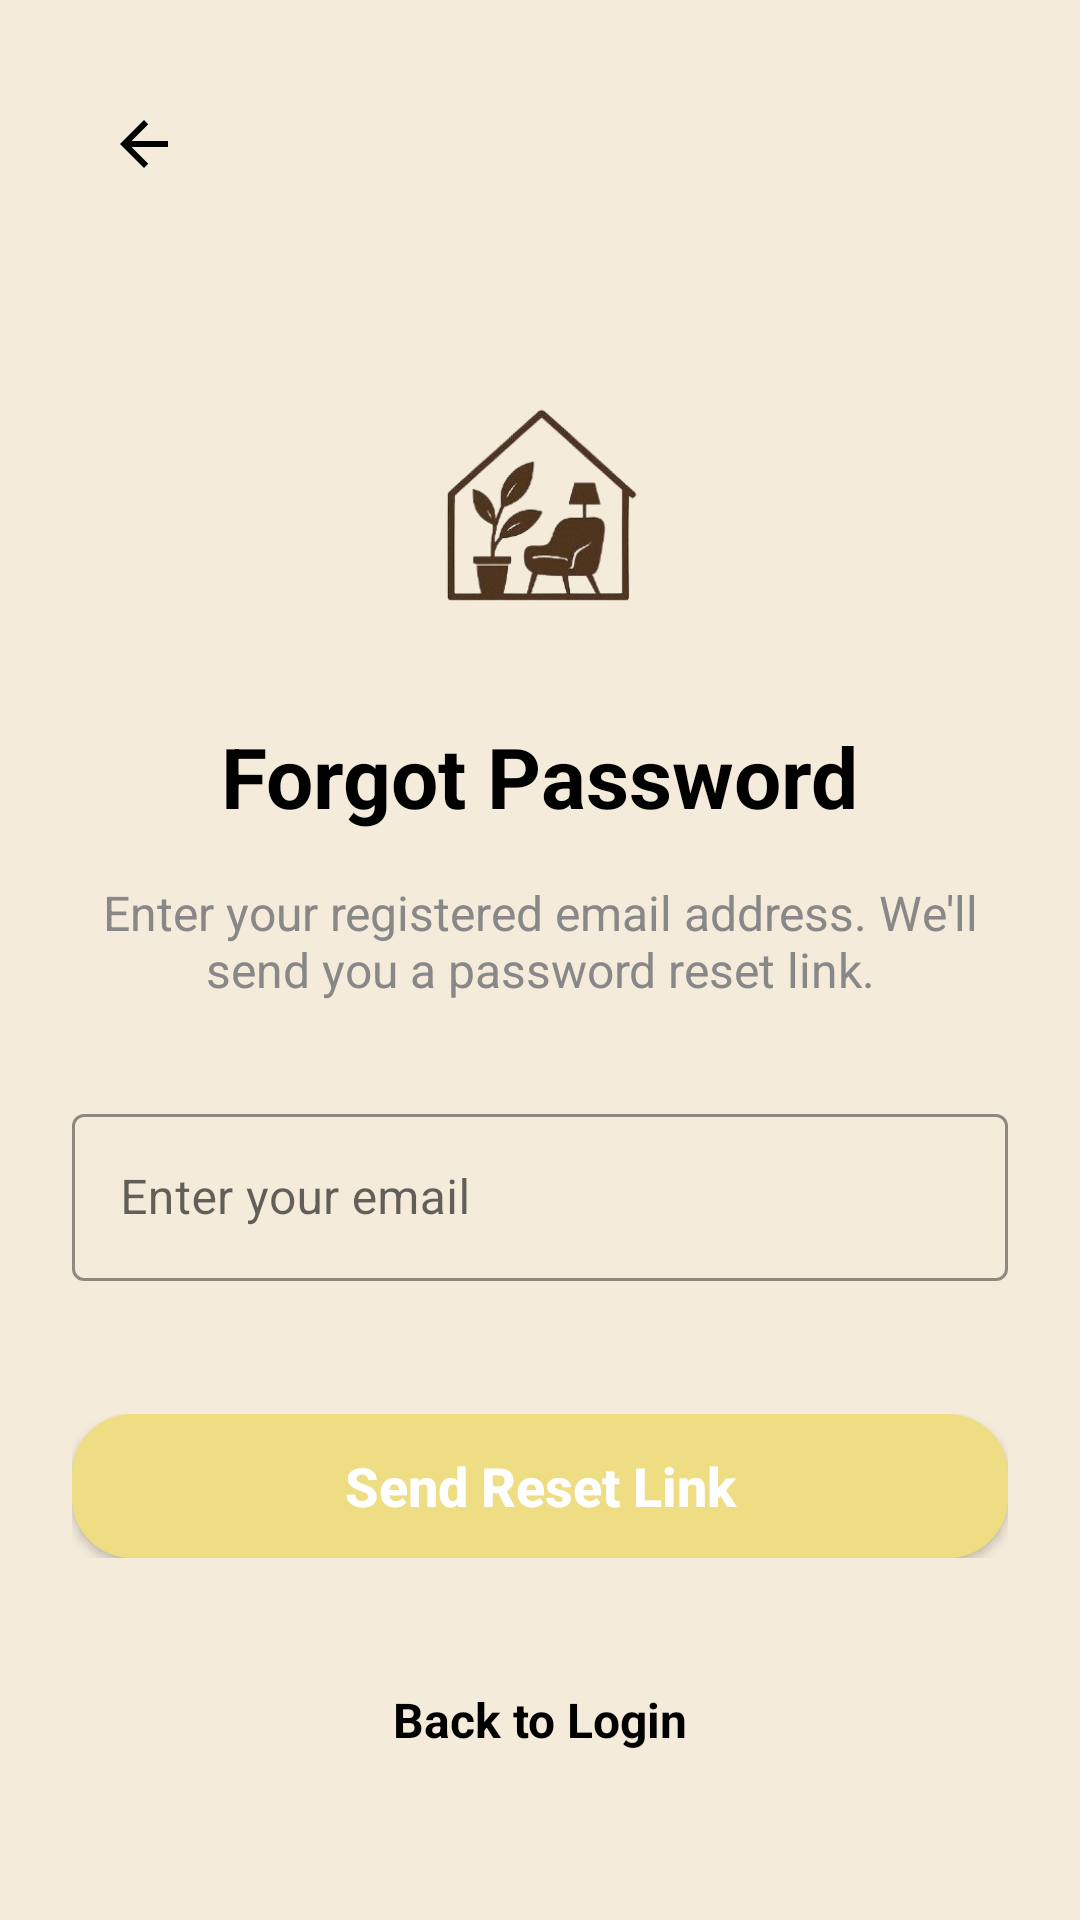

Here is an Android app screen rendered from its layout file. Give the layout XML and the strings, colors and styles it references.
<!-- AndroidManifest.xml: application theme Theme.DecoNest -->
<!-- res/layout/fragment_forgot_password.xml -->
<?xml version="1.0" encoding="utf-8"?>
<androidx.core.widget.NestedScrollView xmlns:android="http://schemas.android.com/apk/res/android"
    xmlns:app="http://schemas.android.com/apk/res-auto"
    xmlns:tools="http://schemas.android.com/tools"
    android:layout_width="match_parent"
    android:layout_height="match_parent"
    android:background="@color/color_primary"
    android:fillViewport="true"
    tools:context=".ui.login.ForgotPasswordFragment">

    <androidx.constraintlayout.widget.ConstraintLayout
        android:layout_width="match_parent"
        android:layout_height="wrap_content"
        android:padding="@dimen/margin_24">

        <androidx.appcompat.widget.AppCompatImageView
            android:id="@+id/btnBack"
            android:layout_width="@dimen/margin_48"
            android:layout_height="@dimen/margin_48"
            android:background="?attr/selectableItemBackgroundBorderless"
            android:padding="@dimen/margin_12"
            android:src="@drawable/ic_back"
            android:adjustViewBounds="true"
            app:layout_constraintStart_toStartOf="parent"
            app:layout_constraintTop_toTopOf="parent" />

        <androidx.appcompat.widget.AppCompatImageView
            android:id="@+id/ivLogo"
            android:layout_width="@dimen/default_image_size_96dp"
            android:layout_height="@dimen/default_image_size_96dp"
            android:layout_marginTop="@dimen/margin_48"
            android:src="@drawable/small_logo"
            app:layout_constraintEnd_toEndOf="parent"
            app:layout_constraintStart_toStartOf="parent"
            app:layout_constraintTop_toBottomOf="@id/btnBack" />

        <androidx.appcompat.widget.AppCompatTextView
            android:id="@+id/tvTitle"
            android:layout_width="wrap_content"
            android:layout_height="wrap_content"
            android:layout_marginTop="@dimen/margin_24"
            android:text="@string/forgot_password_title"
            android:textColor="@color/color_black"
            android:textSize="@dimen/font_28"
            android:textStyle="bold"
            app:layout_constraintEnd_toEndOf="parent"
            app:layout_constraintStart_toStartOf="parent"
            app:layout_constraintTop_toBottomOf="@id/ivLogo" />

        <androidx.appcompat.widget.AppCompatTextView
            android:id="@+id/tvSubtitle"
            android:layout_width="0dp"
            android:layout_height="wrap_content"
            android:layout_marginTop="@dimen/margin_16"
            android:gravity="center"
            android:text="@string/forgot_password_subtitle"
            android:textColor="@color/color_gray_text"
            android:textSize="@dimen/font_16"
            app:layout_constraintEnd_toEndOf="parent"
            app:layout_constraintStart_toStartOf="parent"
            app:layout_constraintTop_toBottomOf="@id/tvTitle" />

        <com.google.android.material.textfield.TextInputLayout
            android:id="@+id/tilEmail"
            style="@style/Widget.MaterialComponents.TextInputLayout.OutlinedBox"
            android:layout_width="match_parent"
            android:layout_height="wrap_content"
            android:layout_marginTop="@dimen/margin_32"
            android:hint="@string/hint_enter_email"
            app:errorEnabled="true"
            app:boxStrokeColor="@color/color_black"
            app:hintTextColor="@color/color_black"
            app:layout_constraintTop_toBottomOf="@id/tvSubtitle">

            <com.google.android.material.textfield.TextInputEditText
                android:id="@+id/etEmail"
                android:layout_width="match_parent"
                android:layout_height="wrap_content"
                android:inputType="textEmailAddress"
                android:textColor="@color/color_black" />

        </com.google.android.material.textfield.TextInputLayout>

        <FrameLayout
            android:id="@+id/btnContainer"
            android:layout_width="match_parent"
            android:layout_height="wrap_content"
            android:layout_marginTop="@dimen/margin_24"
            app:layout_constraintTop_toBottomOf="@id/tilEmail">

            <androidx.appcompat.widget.AppCompatButton
                android:id="@+id/btnSendResetLink"
                android:layout_width="match_parent"
                android:layout_height="@dimen/default_button"
                android:background="@drawable/button_rounded"
                android:text="@string/btn_send_reset_link"
                android:textAllCaps="false"
                android:textColor="@color/color_white"
                android:textSize="@dimen/font_18"
                android:textStyle="bold" />

            <ProgressBar
                android:id="@+id/progressBar"
                android:layout_width="@dimen/margin_24"
                android:layout_height="@dimen/margin_24"
                android:layout_gravity="center"
                android:indeterminateTint="@color/color_white"
                android:visibility="gone" />

        </FrameLayout>

        <androidx.appcompat.widget.AppCompatTextView
            android:id="@+id/tvBackToLogin"
            android:layout_width="wrap_content"
            android:layout_height="wrap_content"
            android:layout_marginTop="@dimen/margin_24"
            android:layout_marginBottom="@dimen/margin_24"
            android:background="?attr/selectableItemBackground"
            android:clickable="true"
            android:focusable="true"
            android:padding="@dimen/margin_8"
            android:text="@string/back_to_login"
            android:textColor="@color/color_black"
            android:textSize="@dimen/font_16"
            android:textStyle="bold"
            app:layout_constraintBottom_toBottomOf="parent"
            app:layout_constraintEnd_toEndOf="parent"
            app:layout_constraintStart_toStartOf="parent"
            app:layout_constraintTop_toBottomOf="@id/btnContainer"
            app:layout_constraintVertical_bias="1.0" />

    </androidx.constraintlayout.widget.ConstraintLayout>

</androidx.core.widget.NestedScrollView>
<!-- resources referenced by this layout -->
<resources>
  <color name="color_black">#FF000000</color>
  <color name="color_gray_text">#888888</color>
  <color name="color_primary">#F4EBDB</color>
  <color name="color_white">#FFFFFFFF</color>
  <dimen name="default_button">48dp</dimen>
  <dimen name="default_image_size_96dp">96dp</dimen>
  <dimen name="font_16">16sp</dimen>
  <dimen name="font_18">18sp</dimen>
  <dimen name="font_28">28sp</dimen>
  <dimen name="margin_12">12dp</dimen>
  <dimen name="margin_16">16dp</dimen>
  <dimen name="margin_24">24dp</dimen>
  <dimen name="margin_32">32dp</dimen>
  <dimen name="margin_48">48dp</dimen>
  <dimen name="margin_8">8dp</dimen>
  <!-- drawable button_rounded (drawable) -->
  <?xml version="1.0" encoding="utf-8"?>
  <shape xmlns:android="http://schemas.android.com/apk/res/android"
      android:shape="rectangle">
      <solid android:color="@color/color_light_gold" /> 
      <corners android:radius="20dp"/>
  </shape>
  <!-- drawable ic_back (drawable) -->
  <?xml version="1.0" encoding="utf-8"?>
  <vector xmlns:android="http://schemas.android.com/apk/res/android"
      android:width="24dp"
      android:height="24dp"
      android:tint="#000000"
      android:viewportHeight="24"
      android:viewportWidth="24">
      <path
          android:fillColor="@android:color/white"
          android:pathData="M20,11H7.83l5.59,-5.59L12,4l-8,8 8,8 1.41,-1.41L7.83,13H20v-2z" />
  </vector>
  <!-- drawable small_logo: png bitmap (drawable, 44864 bytes) -->
  <string name="back_to_login">Back to Login</string>
  <string name="btn_send_reset_link">Send Reset Link</string>
  <string name="forgot_password_subtitle">Enter your registered email address. We\'ll send you a password reset link.</string>
  <string name="forgot_password_title">Forgot Password</string>
  <string name="hint_enter_email">Enter your email</string>
  <style name="Theme.DecoNest" parent="Base.Theme.DecoNest" />
  <color name="color_light_gold">#EEDD82</color>
  <style name="Base.Theme.DecoNest" parent="Theme.MaterialComponents.Light.NoActionBar">
          
          <item name="colorPrimary">@color/color_primary</item>
          <item name="colorPrimaryVariant">@color/color_primary</item>
          <item name="android:statusBarColor">@color/color_light_gold</item>
      </style>
</resources>
